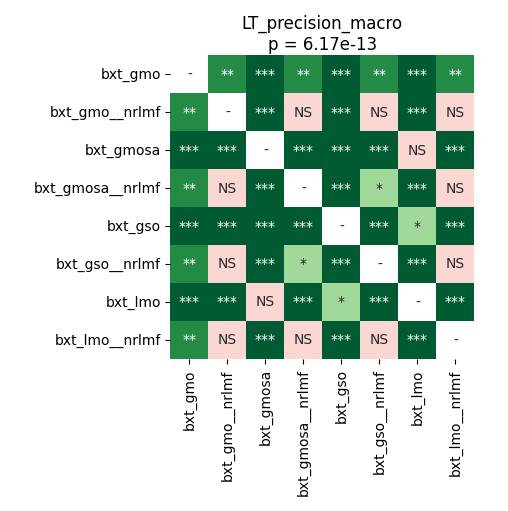

The file beside this chart, header and first rows:
	bxt_gmo	bxt_gmo__nrlmf	bxt_gmosa	bxt_gmosa__nrlmf	bxt_gso	bxt_gso__nrlmf	bxt_lmo	bxt_lmo__nrlmf
bxt_gmo	1.0	0.002161	6.573016826923077e-05	0.003148	0.0003988	0.00722	6.573016826923077e-05	0.002611
bxt_gmo__nrlmf	0.002161	1.0	6.573016826923077e-05	0.708	0.0001221	0.471	6.573016826923077e-05	0.8603
bxt_gmosa	6.573016826923077e-05	6.573016826923077e-05	1.0	6.573016826923077e-05	0.0005341	6.573016826923077e-05	0.76	6.573016826923077e-05
bxt_gmosa__nrlmf	0.003148	0.708	6.573016826923077e-05	1.0	6.573016826923077e-05	0.01973	6.573016826923077e-05	0.2135
bxt_gso	0.0003988	0.0001221	0.0005341	6.573016826923077e-05	1.0	6.573016826923077e-05	0.01746	6.573016826923077e-05
bxt_gso__nrlmf	0.00722	0.471	6.573016826923077e-05	0.01973	6.573016826923077e-05	1.0	6.573016826923077e-05	0.8109
bxt_lmo	6.573016826923077e-05	6.573016826923077e-05	0.76	6.573016826923077e-05	0.01746	6.573016826923077e-05	1.0	6.573016826923077e-05
bxt_lmo__nrlmf	0.002611	0.8603	6.573016826923077e-05	0.2135	6.573016826923077e-05	0.8109	6.573016826923077e-05	1.0
